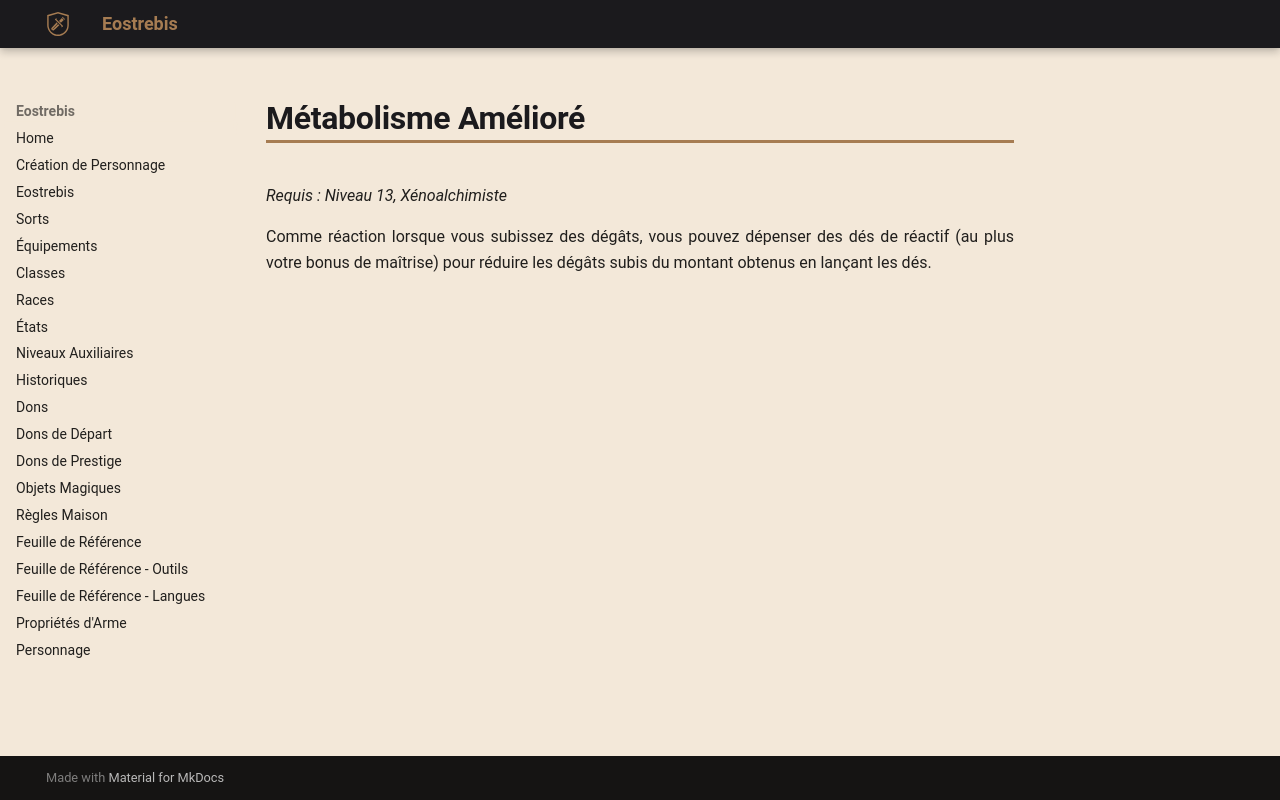

repository: Eostrebis/5e.VF · page: classes/Alchimiste/Découvertes/Métabolisme Amélioré/index.html · generator: mkdocs

---
writing_status: finished
---
*Requis : Niveau 13, Xénoalchimiste*

Comme réaction lorsque vous subissez des dégâts, vous pouvez dépenser des dés de réactif (au plus votre bonus de maîtrise) pour réduire les dégâts subis du montant obtenus en lançant les dés.
